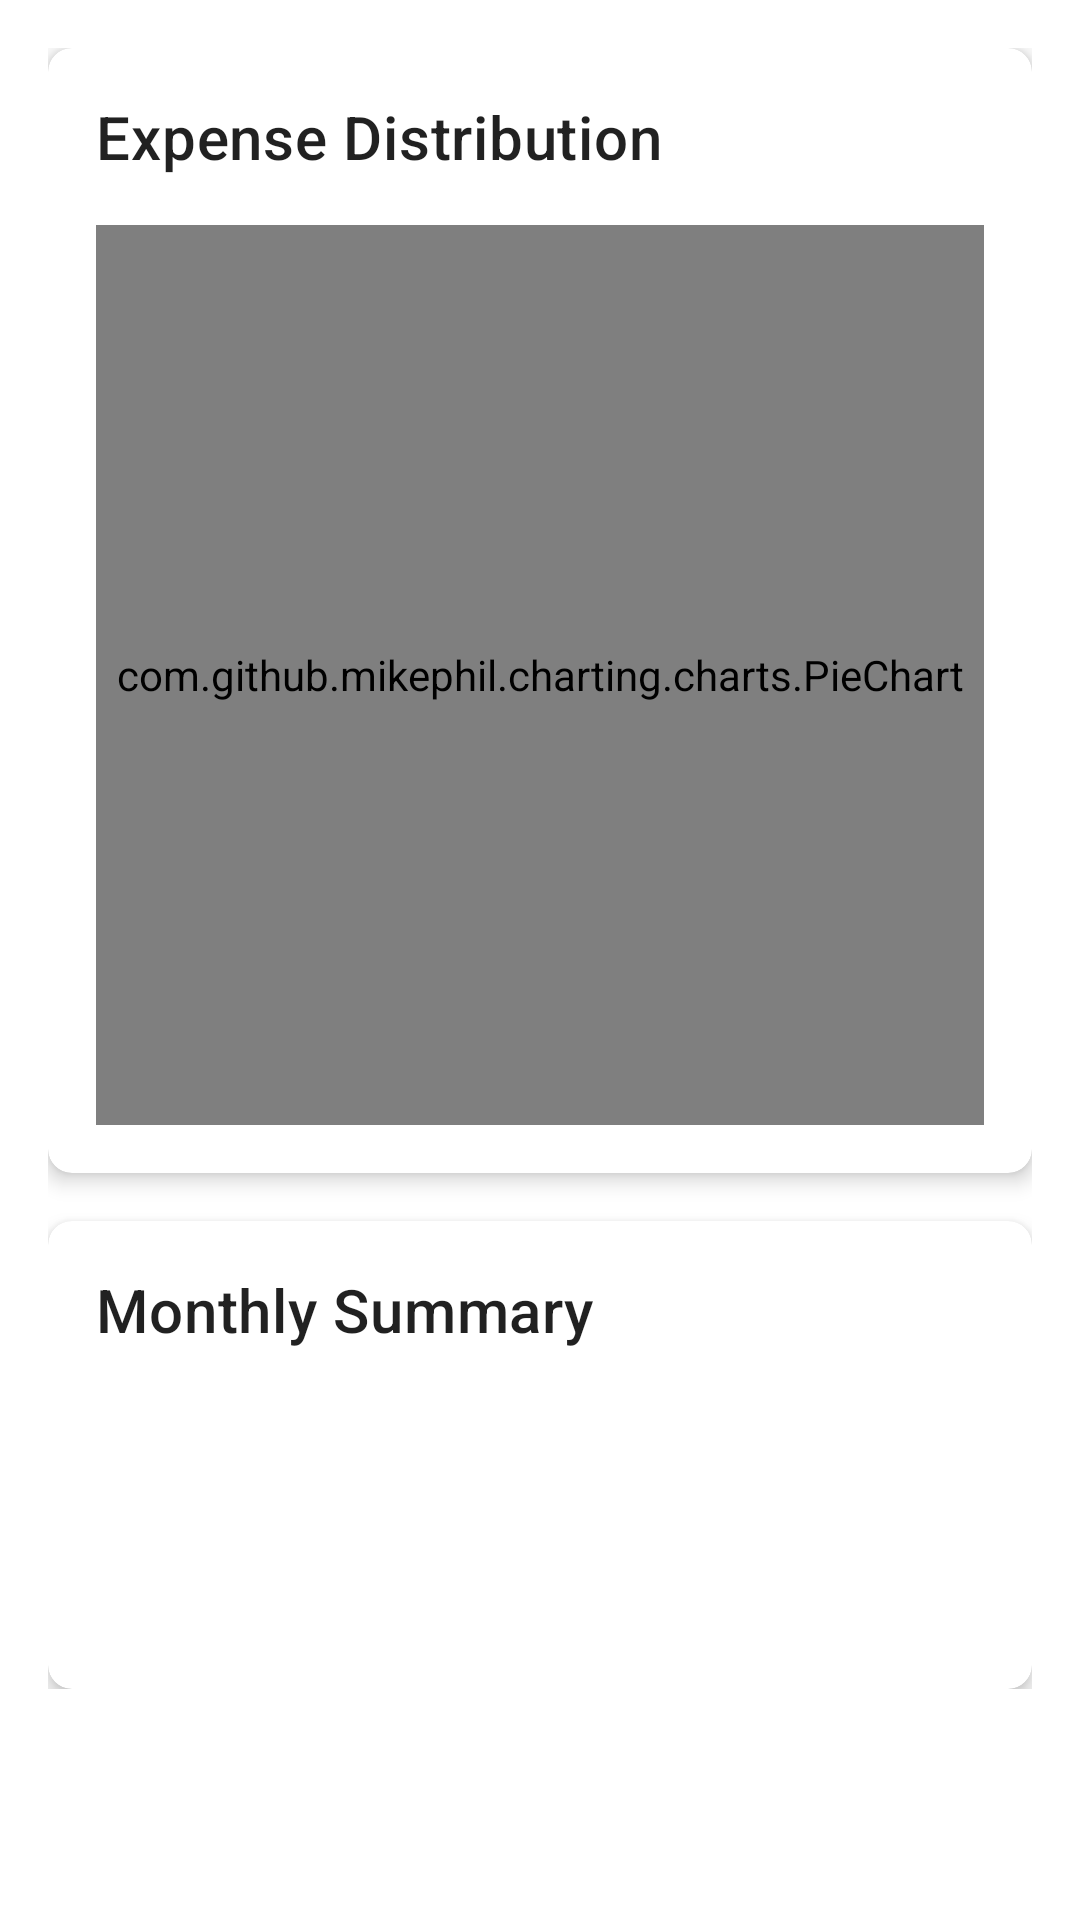

The Android layout XML behind this screen, and the referenced resources:
<!-- AndroidManifest.xml: application theme Theme.ExpenseManager -->
<!-- res/layout/fragment_statistics.xml -->
<?xml version="1.0" encoding="utf-8"?>
<androidx.core.widget.NestedScrollView xmlns:android="http://schemas.android.com/apk/res/android"
    xmlns:app="http://schemas.android.com/apk/res-auto"
    android:layout_width="match_parent"
    android:layout_height="match_parent">

    <LinearLayout
        android:layout_width="match_parent"
        android:layout_height="wrap_content"
        android:orientation="vertical"
        android:padding="16dp">

        <com.google.android.material.card.MaterialCardView
            android:layout_width="match_parent"
            android:layout_height="wrap_content"
            android:layout_marginBottom="16dp"
            app:cardCornerRadius="8dp"
            app:cardElevation="4dp">

            <LinearLayout
                android:layout_width="match_parent"
                android:layout_height="wrap_content"
                android:orientation="vertical"
                android:padding="16dp">

                <TextView
                    android:layout_width="wrap_content"
                    android:layout_height="wrap_content"
                    android:text="Expense Distribution"
                    android:textAppearance="?attr/textAppearanceHeadline6" />

                <com.github.mikephil.charting.charts.PieChart
                    android:id="@+id/expensePieChart"
                    android:layout_width="match_parent"
                    android:layout_height="300dp"
                    android:layout_marginTop="16dp" />

            </LinearLayout>

        </com.google.android.material.card.MaterialCardView>

        <com.google.android.material.card.MaterialCardView
            android:layout_width="match_parent"
            android:layout_height="wrap_content"
            app:cardCornerRadius="8dp"
            app:cardElevation="4dp">

            <LinearLayout
                android:layout_width="match_parent"
                android:layout_height="wrap_content"
                android:orientation="vertical"
                android:padding="16dp">

                <TextView
                    android:layout_width="wrap_content"
                    android:layout_height="wrap_content"
                    android:text="Monthly Summary"
                    android:textAppearance="?attr/textAppearanceHeadline6" />

                <TextView
                    android:id="@+id/monthlyIncomeTextView"
                    android:layout_width="wrap_content"
                    android:layout_height="wrap_content"
                    android:layout_marginTop="16dp"
                    android:textAppearance="?attr/textAppearanceBody1" />

                <TextView
                    android:id="@+id/monthlyExpenseTextView"
                    android:layout_width="wrap_content"
                    android:layout_height="wrap_content"
                    android:layout_marginTop="8dp"
                    android:textAppearance="?attr/textAppearanceBody1" />

                <TextView
                    android:id="@+id/monthlySavingsTextView"
                    android:layout_width="wrap_content"
                    android:layout_height="wrap_content"
                    android:layout_marginTop="8dp"
                    android:textAppearance="?attr/textAppearanceBody1" />

            </LinearLayout>

        </com.google.android.material.card.MaterialCardView>

    </LinearLayout>

</androidx.core.widget.NestedScrollView>
<!-- resources referenced by this layout -->
<resources>
  <style name="Theme.ExpenseManager" parent="Theme.MaterialComponents.DayNight.DarkActionBar">
          
          <item name="colorPrimary">@color/purple_500</item>
          <item name="colorPrimaryVariant">@color/purple_700</item>
          <item name="colorOnPrimary">@color/white</item>
          
          <item name="colorSecondary">@color/teal_200</item>
          <item name="colorSecondaryVariant">@color/teal_700</item>
          <item name="colorOnSecondary">@color/black</item>
          
          <item name="android:statusBarColor">?attr/colorPrimaryVariant</item>
      </style>
  <!-- not gathered from this repository: default colours our renderer supplied (Android Studio template values) -->
  <color name="purple_500">#FF6200EE</color>
  <color name="purple_700">#FF3700B3</color>
  <color name="teal_200">#FF03DAC5</color>
  <color name="teal_700">#FF018786</color>
  <color name="black">#FF000000</color>
  <color name="white">#FFFFFFFF</color>
</resources>
